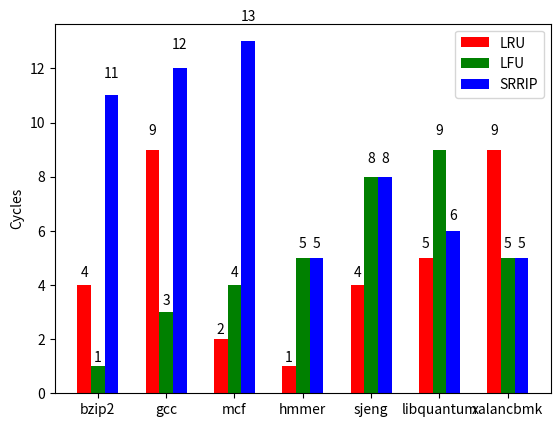

Python code for this plot:
import numpy as np
import matplotlib.pyplot as plt

N = 7
ind = np.arange(N)  # the x locations for the groups
width = 0.20      # the width of the bars

fig = plt.figure()
ax = fig.add_subplot(111)

yvals = [4,9,2,1,4,5,9]
rects1 = ax.bar(ind, yvals, width, color='r')
zvals = [1,3,4,5,8,9,5]
rects2 = ax.bar(ind+width, zvals, width, color='g')
kvals = [11,12,13,5,8,6,5]
rects3 = ax.bar(ind+width*2, kvals, width, color='b')

ax.set_ylabel('Cycles')
ax.set_xticks(ind+width)
ax.set_xticklabels( ('bzip2', 'gcc', 'mcf', 'hmmer', 'sjeng', 'libquantum', 'xalancbmk') )
ax.legend( (rects1[0], rects2[0], rects3[0]), ('LRU', 'LFU', 'SRRIP') )

def autolabel(rects):
    for rect in rects:
        h = rect.get_height()
        ax.text(rect.get_x()+rect.get_width()/2., 1.05*h, '%d'%int(h),
                ha='center', va='bottom')

autolabel(rects1)
autolabel(rects2)
autolabel(rects3)

plt.show()
